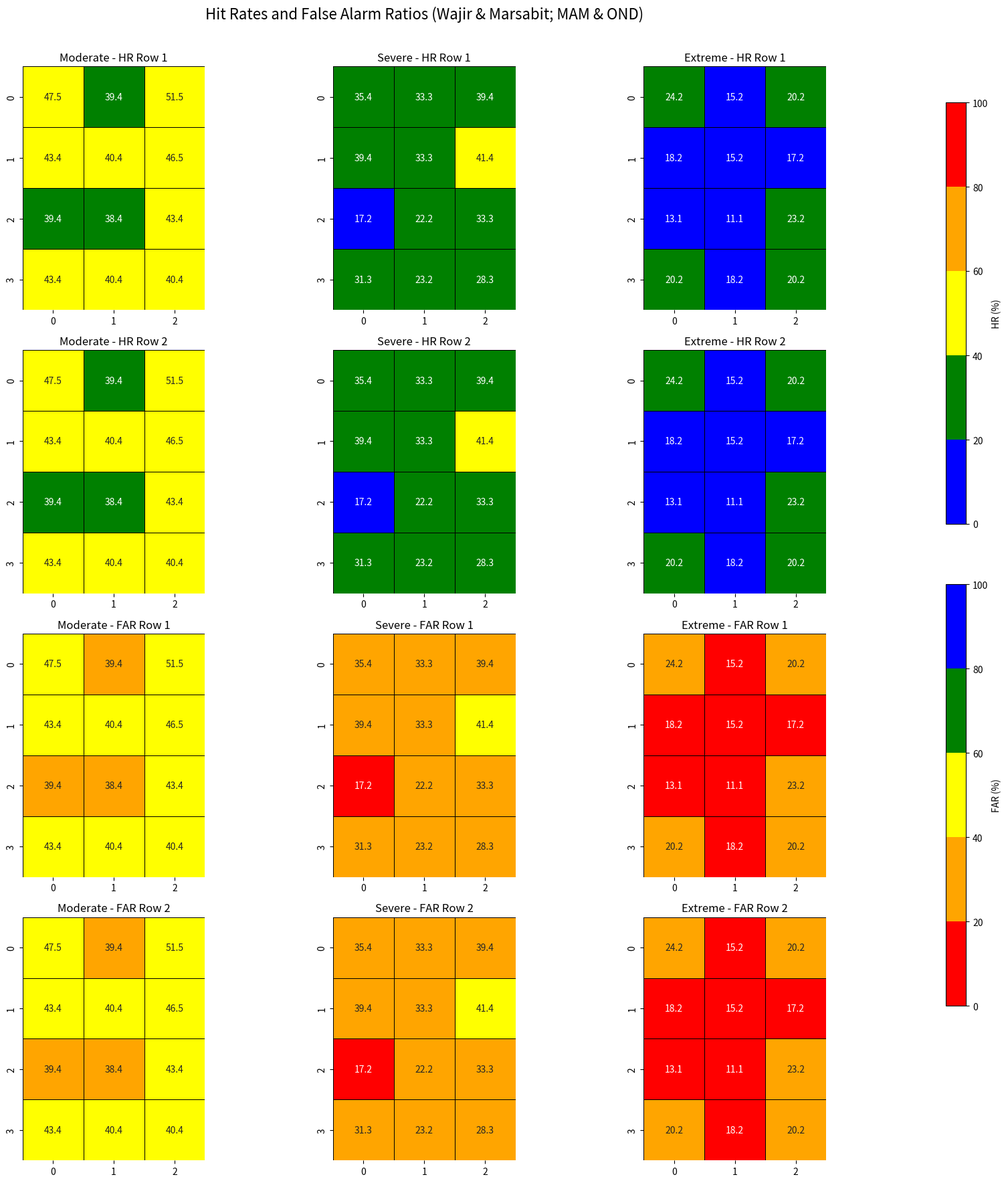

Recreate this plot in Python.
# ---
# jupyter:
#   jupytext:
#     text_representation:
#       extension: .py
#       format_name: light
#       format_version: '1.5'
#       jupytext_version: 1.16.4
#   kernelspec:
#     display_name: Python (base)
#     language: python
#     name: base
# ---

# +
import matplotlib.pyplot as plt
import seaborn as sns
import numpy as np
import os

###############################################################################
# 1) Custom colormap function (same as your mock version)
###############################################################################
def generate_custom_colormap(reverse_colors=False):
    """
    Mock function to generate a custom colormap and normalization for testing.
    """
    from matplotlib.colors import ListedColormap, BoundaryNorm

    colors = ["#FF0000", "#FFA500", "#FFFF00", "#008000", "#0000FF"]  # Example colors
    if reverse_colors:
        colors = colors[::-1]

    boundaries = [0, 20, 40, 60, 80, 100]
    cmap = ListedColormap(colors)
    norm = BoundaryNorm(boundaries, len(colors))
    return cmap, norm

###############################################################################
# 2) Replace the dummy dataframe with actual values for Marsabit & Wajir
#    (MAM & OND). We'll store 4 rows x 3 columns:
#       Row 0 = Marsabit MAM
#       Row 1 = Wajir   MAM
#       Row 2 = Marsabit OND
#       Row 3 = Wajir   OND
#    Columns correspond to that season's 3 months.
###############################################################################
dt_df = {
    "mod": {
        # -------- Hit Rate (HR) --------
        "annot_hr": np.array([
            [47.5, 39.4, 51.5],  # Marsabit MAM (Feb, Jan, Dec)
            [43.4, 40.4, 46.5],  # Wajir   MAM (Feb, Jan, Dec)
            [39.4, 38.4, 43.4],  # Marsabit OND (Sep, Aug, Jul)
            [43.4, 40.4, 40.4],  # Wajir   OND (Sep, Aug, Jul)
        ]),
        # -------- False Alarm Ratio (FAR) --------
        "annot_far": np.array([
            [47.5, 39.4, 51.5],  # Marsabit MAM (Feb, Jan, Dec)
            [43.4, 40.4, 46.5],  # Wajir   MAM
            [39.4, 38.4, 43.4],  # Marsabit OND (Sep, Aug, Jul)
            [43.4, 40.4, 40.4],  # Wajir   OND
        ]),
        # The 'data' array is what Seaborn will use to annotate the cells.
        # We'll just copy the Hit Rate values for demonstration.
        "data": np.array([
            [47.5, 39.4, 51.5],
            [43.4, 40.4, 46.5],
            [39.4, 38.4, 43.4],
            [43.4, 40.4, 40.4],
        ]),
    },
    "sev": {
        "annot_hr": np.array([
            [35.4, 33.3, 39.4],  # Marsabit MAM
            [39.4, 33.3, 41.4],  # Wajir   MAM
            [17.2, 22.2, 33.3],  # Marsabit OND
            [31.3, 23.2, 28.3],  # Wajir   OND
        ]),
        "annot_far": np.array([
            [35.4, 33.3, 39.4],  # Marsabit MAM
            [39.4, 33.3, 41.4],  # Wajir   MAM
            [17.2, 22.2, 33.3],  # Marsabit OND
            [31.3, 23.2, 28.3],  # Wajir   OND
        ]),
        "data": np.array([
            [35.4, 33.3, 39.4],
            [39.4, 33.3, 41.4],
            [17.2, 22.2, 33.3],
            [31.3, 23.2, 28.3],
        ]),
    },
    "ext": {
        "annot_hr": np.array([
            [24.2, 15.2, 20.2],  # Marsabit MAM
            [18.2, 15.2, 17.2],  # Wajir   MAM
            [13.1, 11.1, 23.2],  # Marsabit OND
            [20.2, 18.2, 20.2],  # Wajir   OND
        ]),
        "annot_far": np.array([
            [24.2, 15.2, 20.2],  # Marsabit MAM
            [18.2, 15.2, 17.2],  # Wajir   MAM
            [13.1, 11.1, 23.2],  # Marsabit OND
            [20.2, 18.2, 20.2],  # Wajir   OND
        ]),
        "data": np.array([
            [24.2, 15.2, 20.2],
            [18.2, 15.2, 17.2],
            [13.1, 11.1, 23.2],
            [20.2, 18.2, 20.2],
        ]),
    },
}

###############################################################################
# 3) Mock params object (unchanged)
###############################################################################
class MockParams:
    def __init__(self):
        self.output_path = "./"
        self.region_id = "test_region"
        self.sc_season_str = "test_season"

params = MockParams()

###############################################################################
# 4) The same plotting test function, but now it will plot the actual MAM/OND
#    data for Wajir and Marsabit that we inserted in dt_df above.
###############################################################################
def test_create_heatmap_subplot():
    """
    Test the create_heatmap_subplot function with updated data 
    for Marsabit/Wajir (MAM & OND).
    """
    from matplotlib.colors import Normalize

    # 4 subplot-rows, 3 columns -> 12 subplots total.
    fig, axes = plt.subplots(nrows=4, ncols=3, figsize=(15, 18))

    # Our categories in dt_df are "mod", "sev", "ext".
    # We'll rename them in the figure as "Moderate", "Severe", "Extreme".
    categories = ["mod", "sev", "ext"]
    titles = ["Moderate", "Severe", "Extreme"]

    hr_cmap, hr_norm = generate_custom_colormap(reverse_colors=True)
    far_cmap, far_norm = generate_custom_colormap(reverse_colors=False)

    # Plot Hit Rates (HR) in rows 0 and 1
    for i, (cat, title) in enumerate(zip(categories, titles)):
        # First row of subplots (row=0) for HR
        sns.heatmap(
            dt_df[cat]["annot_hr"],
            annot=dt_df[cat]["data"],
            fmt=".1f",
            cmap=hr_cmap,
            norm=hr_norm,
            cbar=False,
            linewidths=0.5,
            linecolor="black",
            ax=axes[0, i],
            square=True,
        )
        axes[0, i].set_title(f"{title} - HR Row 1")

        # Second row of subplots (row=1) for HR
        sns.heatmap(
            dt_df[cat]["annot_hr"],
            annot=dt_df[cat]["data"],
            fmt=".1f",
            cmap=hr_cmap,
            norm=hr_norm,
            cbar=False,
            linewidths=0.5,
            linecolor="black",
            ax=axes[1, i],
            square=True,
        )
        axes[1, i].set_title(f"{title} - HR Row 2")

    # Plot False Alarm Ratios (FAR) in rows 2 and 3
    for i, (cat, title) in enumerate(zip(categories, titles)):
        # Third row of subplots (row=2)
        sns.heatmap(
            dt_df[cat]["annot_far"],
            annot=dt_df[cat]["data"],
            fmt=".1f",
            cmap=far_cmap,
            norm=far_norm,
            cbar=False,
            linewidths=0.5,
            linecolor="black",
            ax=axes[2, i],
            square=True,
        )
        axes[2, i].set_title(f"{title} - FAR Row 1")

        # Fourth row of subplots (row=3)
        sns.heatmap(
            dt_df[cat]["annot_far"],
            annot=dt_df[cat]["data"],
            fmt=".1f",
            cmap=far_cmap,
            norm=far_norm,
            cbar=False,
            linewidths=0.5,
            linecolor="black",
            ax=axes[3, i],
            square=True,
        )
        axes[3, i].set_title(f"{title} - FAR Row 2")

    plt.tight_layout(rect=[0, 0, 1, 0.95])
    fig.suptitle("Hit Rates and False Alarm Ratios (Wajir & Marsabit; MAM & OND)", 
                 fontsize=16, y=0.98)

    # Add colorbars
    cbar_ax_hr = fig.add_axes([1.02, 0.55, 0.02, 0.35])
    plt.colorbar(
        plt.cm.ScalarMappable(cmap=hr_cmap, norm=hr_norm),
        cax=cbar_ax_hr
    ).set_label("HR (%)")

    cbar_ax_far = fig.add_axes([1.02, 0.15, 0.02, 0.35])
    plt.colorbar(
        plt.cm.ScalarMappable(cmap=far_cmap, norm=far_norm),
        cax=cbar_ax_far
    ).set_label("FAR (%)")

    # Save figure
    output_file = f"{params.output_path}wajir_marsabit.png"
    print(f"Saving test heatmap to: {output_file}")
    plt.savefig(output_file, dpi=150, bbox_inches="tight")
    plt.close(fig)

###############################################################################
# 5) Run the test
###############################################################################
test_create_heatmap_subplot()
